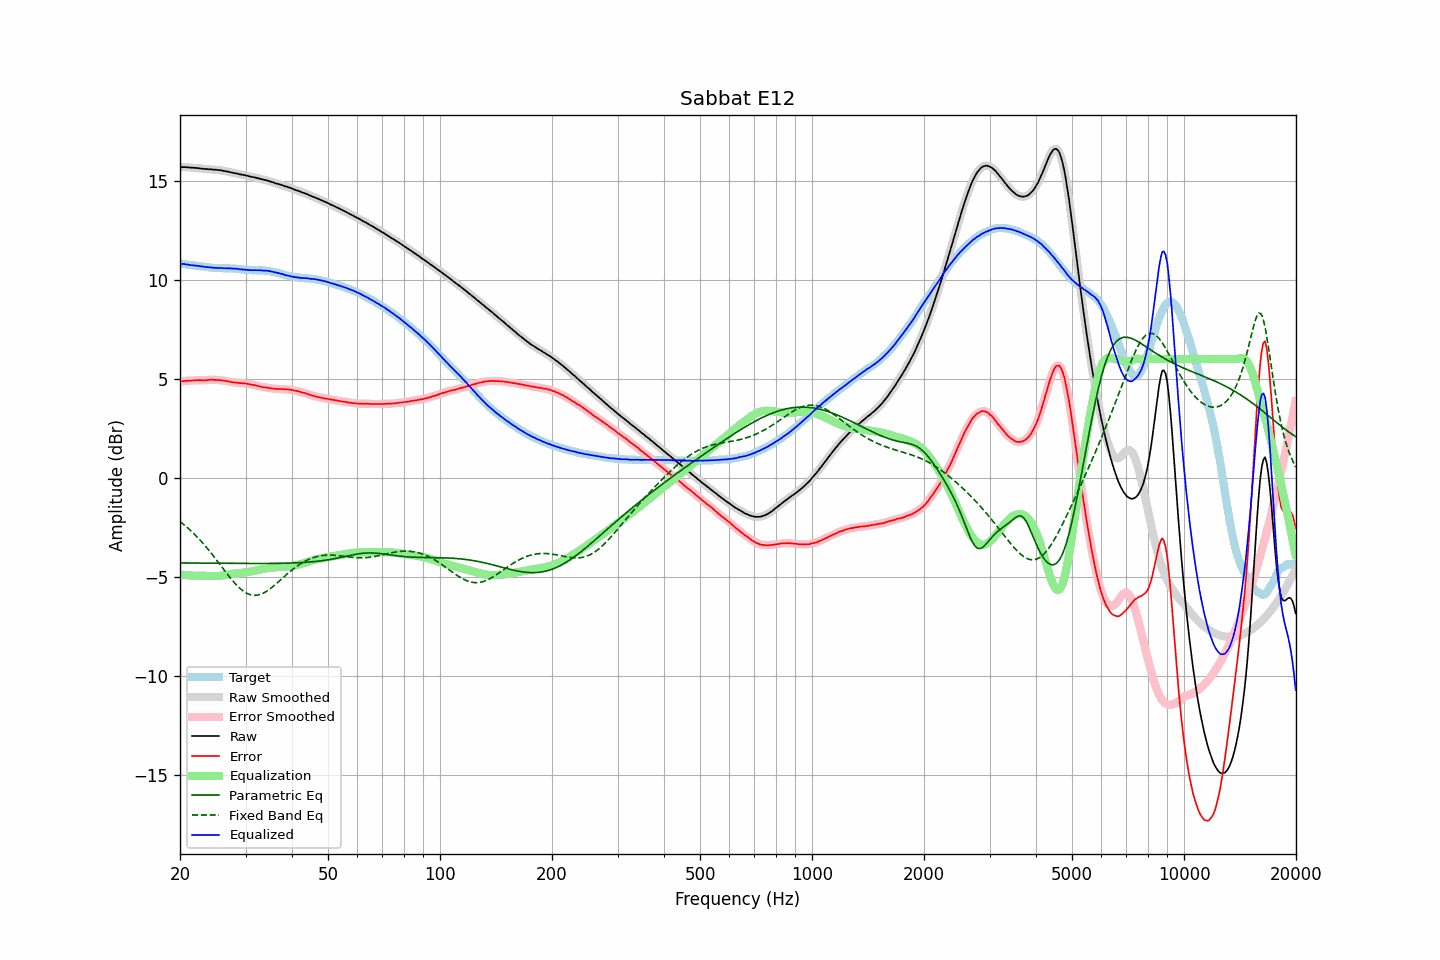

The file beside this chart, header and first rows:
frequency, raw, error, smoothed, error_smoothed, equalization, parametric_eq, fixed_band_eq, equalized_raw, equalized_smoothed, target
20.00, 15.69, 4.87, 15.69, 4.87, -4.87, -4.29, -2.20, 10.82, 10.82, 10.82
20.20, 15.69, 4.88, 15.69, 4.88, -4.88, -4.29, -2.26, 10.81, 10.81, 10.81
20.40, 15.69, 4.89, 15.69, 4.89, -4.89, -4.29, -2.32, 10.80, 10.80, 10.80
20.61, 15.69, 4.90, 15.68, 4.90, -4.89, -4.29, -2.39, 10.79, 10.79, 10.79
20.81, 15.68, 4.90, 15.68, 4.90, -4.90, -4.29, -2.46, 10.77, 10.78, 10.78
21.02, 15.68, 4.91, 15.67, 4.91, -4.91, -4.29, -2.53, 10.77, 10.76, 10.77
21.23, 15.67, 4.91, 15.67, 4.91, -4.91, -4.29, -2.60, 10.75, 10.75, 10.75
21.44, 15.66, 4.91, 15.66, 4.92, -4.92, -4.29, -2.68, 10.74, 10.74, 10.74
21.66, 15.66, 4.92, 15.65, 4.92, -4.92, -4.29, -2.76, 10.73, 10.73, 10.73
21.87, 15.65, 4.92, 15.65, 4.93, -4.93, -4.29, -2.84, 10.72, 10.72, 10.72
22.09, 15.65, 4.94, 15.64, 4.93, -4.93, -4.29, -2.92, 10.72, 10.71, 10.71
22.31, 15.64, 4.94, 15.64, 4.94, -4.93, -4.29, -3.00, 10.70, 10.70, 10.70
22.54, 15.63, 4.94, 15.63, 4.94, -4.93, -4.29, -3.09, 10.69, 10.69, 10.69
22.76, 15.62, 4.94, 15.62, 4.94, -4.93, -4.30, -3.18, 10.68, 10.68, 10.68
22.99, 15.61, 4.93, 15.61, 4.93, -4.94, -4.30, -3.27, 10.67, 10.67, 10.68
23.22, 15.60, 4.93, 15.60, 4.93, -4.94, -4.30, -3.36, 10.66, 10.66, 10.66
23.45, 15.59, 4.93, 15.59, 4.93, -4.94, -4.30, -3.45, 10.64, 10.65, 10.65
23.69, 15.59, 4.94, 15.58, 4.94, -4.94, -4.30, -3.55, 10.64, 10.64, 10.64
23.92, 15.58, 4.95, 15.58, 4.95, -4.95, -4.30, -3.65, 10.63, 10.63, 10.63
24.16, 15.58, 4.96, 15.57, 4.95, -4.95, -4.30, -3.75, 10.63, 10.62, 10.62
24.40, 15.57, 4.96, 15.57, 4.96, -4.95, -4.30, -3.85, 10.61, 10.61, 10.61
24.65, 15.56, 4.95, 15.56, 4.95, -4.95, -4.30, -3.96, 10.60, 10.61, 10.61
24.89, 15.56, 4.95, 15.55, 4.95, -4.95, -4.30, -4.06, 10.60, 10.60, 10.60
25.14, 15.55, 4.94, 15.55, 4.95, -4.95, -4.30, -4.17, 10.60, 10.60, 10.60
25.39, 15.54, 4.94, 15.54, 4.94, -4.94, -4.30, -4.27, 10.59, 10.60, 10.59
25.65, 15.53, 4.94, 15.53, 4.94, -4.93, -4.30, -4.38, 10.59, 10.59, 10.59
25.91, 15.52, 4.93, 15.51, 4.93, -4.92, -4.30, -4.49, 10.59, 10.59, 10.59
26.16, 15.50, 4.91, 15.50, 4.91, -4.91, -4.30, -4.59, 10.58, 10.59, 10.59
26.43, 15.49, 4.90, 15.48, 4.90, -4.90, -4.31, -4.70, 10.59, 10.58, 10.58
26.69, 15.47, 4.88, 15.47, 4.89, -4.89, -4.31, -4.80, 10.58, 10.58, 10.58
26.96, 15.46, 4.88, 15.45, 4.87, -4.87, -4.31, -4.91, 10.58, 10.58, 10.58
27.23, 15.44, 4.86, 15.43, 4.86, -4.86, -4.31, -5.01, 10.58, 10.58, 10.58
27.50, 15.42, 4.84, 15.42, 4.84, -4.85, -4.31, -5.11, 10.57, 10.57, 10.57
27.77, 15.40, 4.82, 15.40, 4.83, -4.83, -4.31, -5.21, 10.56, 10.57, 10.57
28.05, 15.39, 4.83, 15.38, 4.82, -4.82, -4.31, -5.30, 10.56, 10.56, 10.56
28.33, 15.37, 4.81, 15.37, 4.81, -4.81, -4.31, -5.39, 10.55, 10.56, 10.56
28.62, 15.36, 4.81, 15.35, 4.80, -4.80, -4.31, -5.47, 10.55, 10.55, 10.54
28.90, 15.33, 4.78, 15.33, 4.79, -4.80, -4.31, -5.55, 10.53, 10.54, 10.54
29.19, 15.32, 4.79, 15.31, 4.79, -4.79, -4.31, -5.62, 10.53, 10.53, 10.53
29.48, 15.30, 4.78, 15.30, 4.78, -4.78, -4.31, -5.68, 10.52, 10.52, 10.52
29.78, 15.29, 4.77, 15.28, 4.78, -4.77, -4.31, -5.74, 10.52, 10.51, 10.51
30.08, 15.27, 4.77, 15.27, 4.76, -4.76, -4.31, -5.79, 10.51, 10.51, 10.50
30.38, 15.25, 4.75, 15.25, 4.75, -4.75, -4.31, -5.84, 10.50, 10.50, 10.50
30.68, 15.23, 4.73, 15.23, 4.73, -4.74, -4.31, -5.87, 10.49, 10.49, 10.49
30.99, 15.21, 4.72, 15.21, 4.72, -4.72, -4.31, -5.90, 10.48, 10.49, 10.49
31.30, 15.19, 4.70, 15.19, 4.70, -4.71, -4.31, -5.91, 10.48, 10.48, 10.48
31.61, 15.18, 4.70, 15.17, 4.69, -4.69, -4.31, -5.92, 10.49, 10.49, 10.48
31.93, 15.16, 4.67, 15.16, 4.67, -4.67, -4.31, -5.92, 10.49, 10.49, 10.49
32.24, 15.14, 4.65, 15.14, 4.65, -4.65, -4.31, -5.91, 10.48, 10.49, 10.48
32.57, 15.12, 4.64, 15.12, 4.63, -4.63, -4.31, -5.90, 10.48, 10.48, 10.48
32.89, 15.10, 4.61, 15.09, 4.61, -4.62, -4.31, -5.87, 10.48, 10.48, 10.48
33.22, 15.08, 4.60, 15.07, 4.60, -4.60, -4.31, -5.84, 10.47, 10.47, 10.48
33.55, 15.05, 4.57, 15.05, 4.58, -4.59, -4.31, -5.80, 10.46, 10.47, 10.47
33.89, 15.04, 4.58, 15.03, 4.57, -4.57, -4.31, -5.76, 10.47, 10.46, 10.46
34.23, 15.02, 4.56, 15.02, 4.56, -4.56, -4.31, -5.71, 10.46, 10.46, 10.45
34.57, 15.00, 4.55, 14.99, 4.55, -4.54, -4.31, -5.66, 10.45, 10.45, 10.45
34.92, 14.97, 4.53, 14.97, 4.53, -4.53, -4.31, -5.60, 10.43, 10.44, 10.43
35.27, 14.94, 4.52, 14.94, 4.52, -4.52, -4.31, -5.53, 10.41, 10.42, 10.42
35.62, 14.92, 4.52, 14.91, 4.51, -4.51, -4.31, -5.47, 10.40, 10.40, 10.40
35.97, 14.89, 4.50, 14.89, 4.50, -4.51, -4.31, -5.40, 10.38, 10.38, 10.38
... 635 more rows
